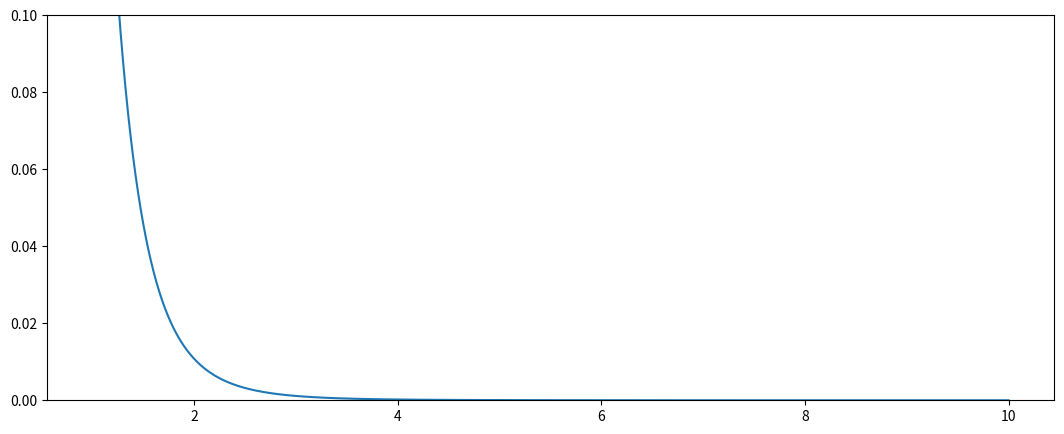

Source code (Python):
import numpy as np
import matplotlib.pyplot as pl


def _calculate_velocity(position, a, s):
    chi_v = _chi_v(position, a, s)

    chi_u = (position - s ** 2 / position ** 2) / \
            (position + 2 * s ** 2 / position ** 2) * chi_v

    v = 1 - (1 - chi_v ** 2) * (1 - chi_u ** 2) / (1 - chi_u * chi_v) ** 2

    return v


def _chi_v(position, a, s):
    """Claculate Chi_v in particular. It is the same as the orbit velocity."""
    root = 4 * position ** 3 + \
           12 * a * position * s + \
           13 * s ** 2 + \
           6 * a * s ** 3 / position ** 2 - \
           8 * s ** 4 / position ** 3 + \
           9 * a ** 2 * s ** 4 / position ** 4
    denominator = 2 * np.sqrt(position ** 2 - 2 * position + a ** 2) * (
            position - s ** 2 / position ** 2)

    v = (- 2 * position * a - 3 * s - a * s ** 2 / position ** 2
         + np.sqrt(root)) / denominator

    return v


pl.figure(figsize=(13, 5))

s = np.linspace(-0.002, 0.002, num=10000)
s = np.float32(s)

v0 = _calculate_velocity(8.0, 0.0, s)
v01 = _calculate_velocity(7.82691869, 0.1, s)
v05 = _calculate_velocity(7.05207426, 0.5, s)
v09 = _calculate_velocity(6.06747494, 0.9, s)
v_01 = _calculate_velocity(8.16655156, -0.1, s)
v_05 = _calculate_velocity(8.77840627, -0.5, s)
v_09 = _calculate_velocity(9.32167376, -0.9, s)

r = np.linspace(1, 10, num=100000)
v00 = _calculate_velocity(r, 1, 1)

pl.plot(r, v00)
pl.ylim(0, 0.1)

#pl.plot(s, v_09, label='a = -0.9, r = 9.32167376')
#pl.plot(s, v_05, label='a = -0.5, r = 8.77840627')
#pl.plot(s, v_01, label='a = -0.1, r = 8.16655156')
#pl.plot(s, v0, label='a =  0.0, r = 8.0')
#pl.plot(s, v01, label='a =  0.1, r = 7.82691869')
#pl.plot(s, v05, label='a =  0.5, r = 7.05207426')
#pl.plot(s, v09, label='a =  0.9, r = 6.06747494')
#print(v0)

#pl.xlim(s[0], s[-1])
#pl.ylim(-1e-30, 1e-30)
#pl.xlabel('s')
#pl.ylabel(r'orbital velocity v')
#pl.grid()
#pl.legend()

pl.show()